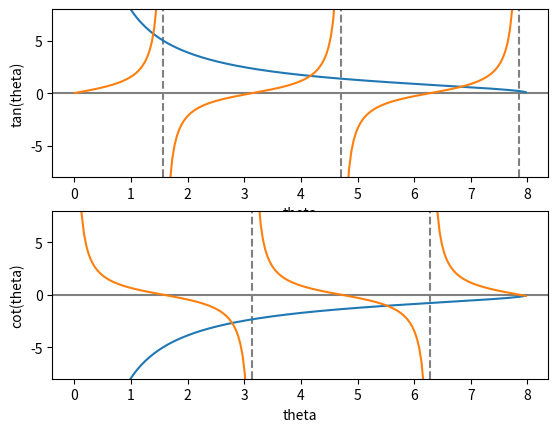

Here is the Python script that generated this plot:
import numpy as np
import matplotlib.pyplot as plt

theta = np.arange(0.01, 8., 0.04)
y = np.sqrt((8./theta)**2-1.)
ytan = np.tan(theta)
ytan = np.ma.masked_where(np.abs(ytan)>20., ytan)
ycot = 1./np.tan(theta)
ycot = np.ma.masked_where(np.abs(ycot)>20., ycot)

plt.figure(1)

plt.subplot(2, 1, 1)
plt.plot(theta, y)
plt.plot(theta, ytan)
plt.ylim(-8, 8)
plt.axhline(color="gray", zorder=-1)
plt.axvline(x=np.pi/2., color="gray", linestyle='--', zorder=-1)
plt.axvline(x=3.*np.pi/2., color="gray", linestyle='--', zorder=-1)
plt.axvline(x=5.*np.pi/2., color="gray", linestyle='--', zorder=-1)
plt.xlabel("theta")
plt.ylabel("tan(theta)")

plt.subplot(2, 1, 2)
plt.plot(theta, -y)
plt.plot(theta, ycot)
plt.ylim(-8, 8)
plt.axhline(color="gray", zorder=-1)
plt.axvline(x=np.pi, color="gray", linestyle='--', zorder=-1)
plt.axvline(x=2.*np.pi, color="gray", linestyle='--', zorder=-1)
plt.xlabel("theta")
plt.ylabel("cot(theta)")

plt.savefig('subplotDemo.pdf')

plt.show()